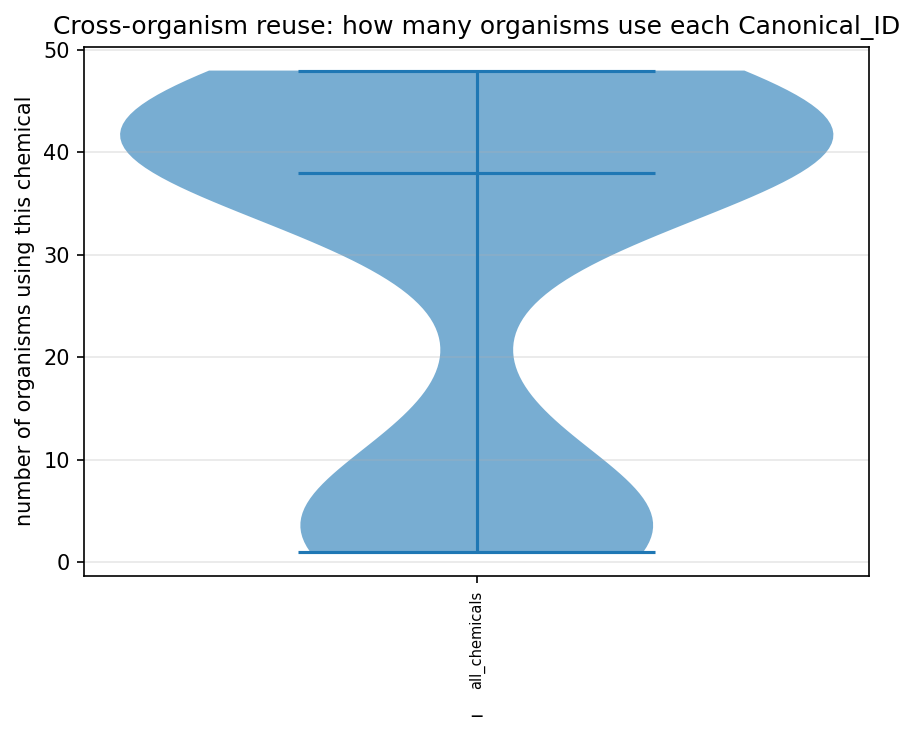

The data file committed next to this chart (first rows):
_, n_organisms
all_chemicals, 1
all_chemicals, 41
all_chemicals, 1
all_chemicals, 6
all_chemicals, 38
all_chemicals, 38
all_chemicals, 1
all_chemicals, 33
all_chemicals, 46
all_chemicals, 46
all_chemicals, 46
all_chemicals, 46
all_chemicals, 37
all_chemicals, 6
all_chemicals, 41
all_chemicals, 42
all_chemicals, 41
all_chemicals, 38
all_chemicals, 8
all_chemicals, 42
all_chemicals, 1
all_chemicals, 42
all_chemicals, 38
all_chemicals, 42
all_chemicals, 46
all_chemicals, 38
all_chemicals, 4
all_chemicals, 38
all_chemicals, 6
all_chemicals, 45
all_chemicals, 39
all_chemicals, 41
all_chemicals, 2
all_chemicals, 42
all_chemicals, 46
all_chemicals, 46
all_chemicals, 46
all_chemicals, 40
all_chemicals, 38
all_chemicals, 38
all_chemicals, 33
all_chemicals, 4
all_chemicals, 9
all_chemicals, 1
all_chemicals, 46
all_chemicals, 38
all_chemicals, 46
all_chemicals, 38
all_chemicals, 38
all_chemicals, 48
all_chemicals, 12
all_chemicals, 14
all_chemicals, 46
all_chemicals, 41
all_chemicals, 46
all_chemicals, 4
all_chemicals, 46
all_chemicals, 48
all_chemicals, 42
all_chemicals, 42
... 51 more rows
